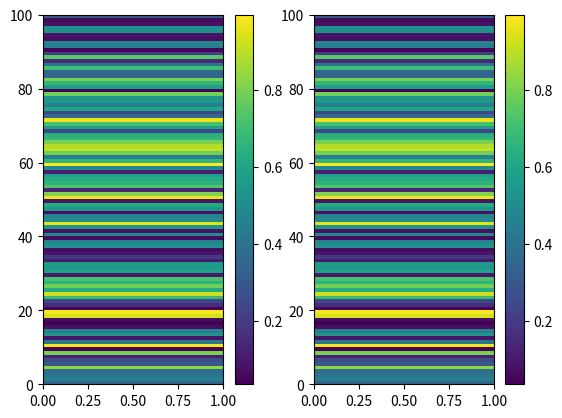

This figure's Python source:
#! /usr/bin/env python3

import matplotlib.pyplot as plt
import numpy as np

data = np.random.rand(100,1)

fig, ax = plt.subplots(1,2)
p1 = ax[0].pcolormesh(data)
p2 = ax[1].pcolormesh(data)

plt.colorbar(p1,ax=ax[0])
plt.colorbar(p2,ax=ax[1])

plt.show()
